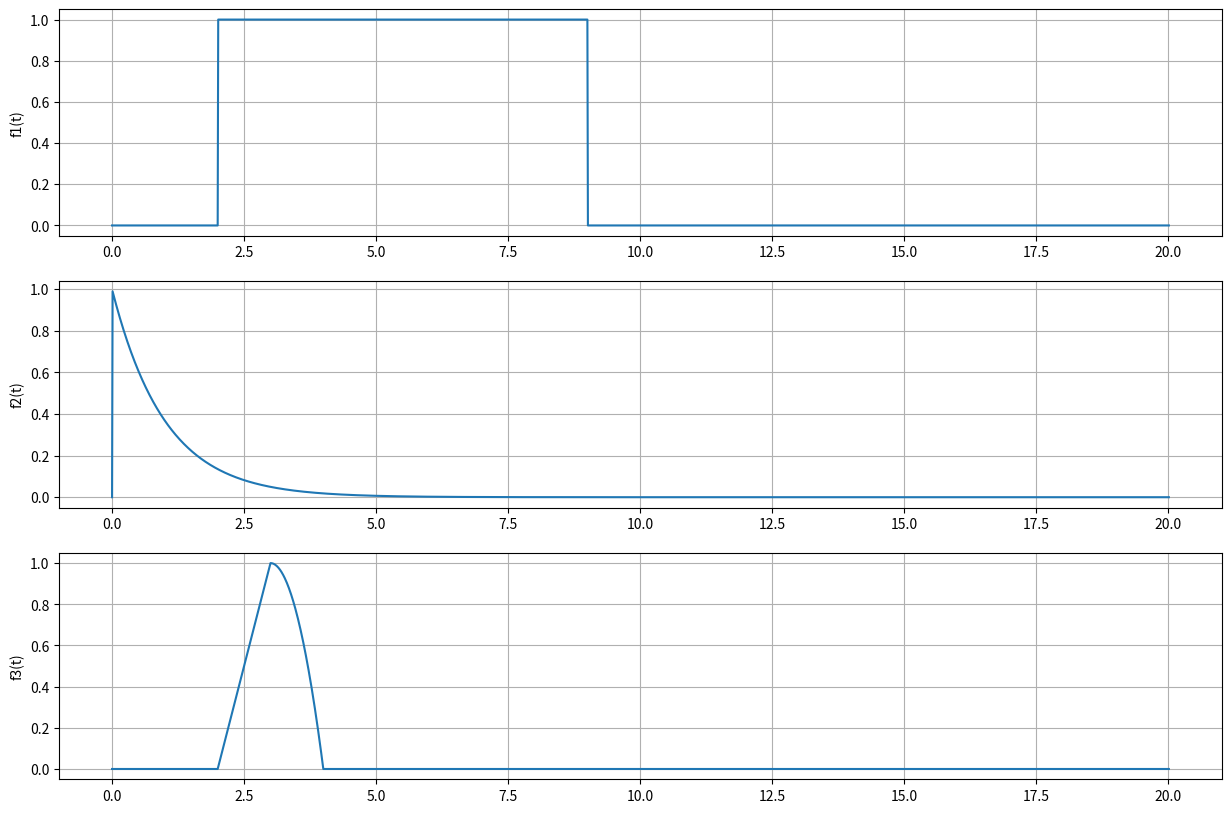
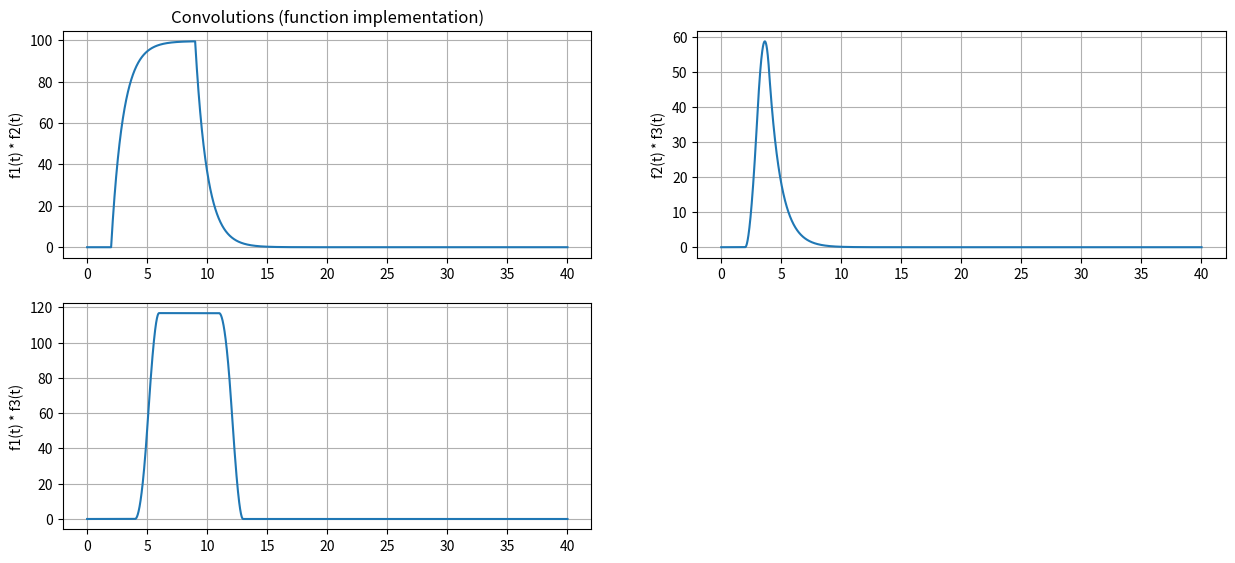
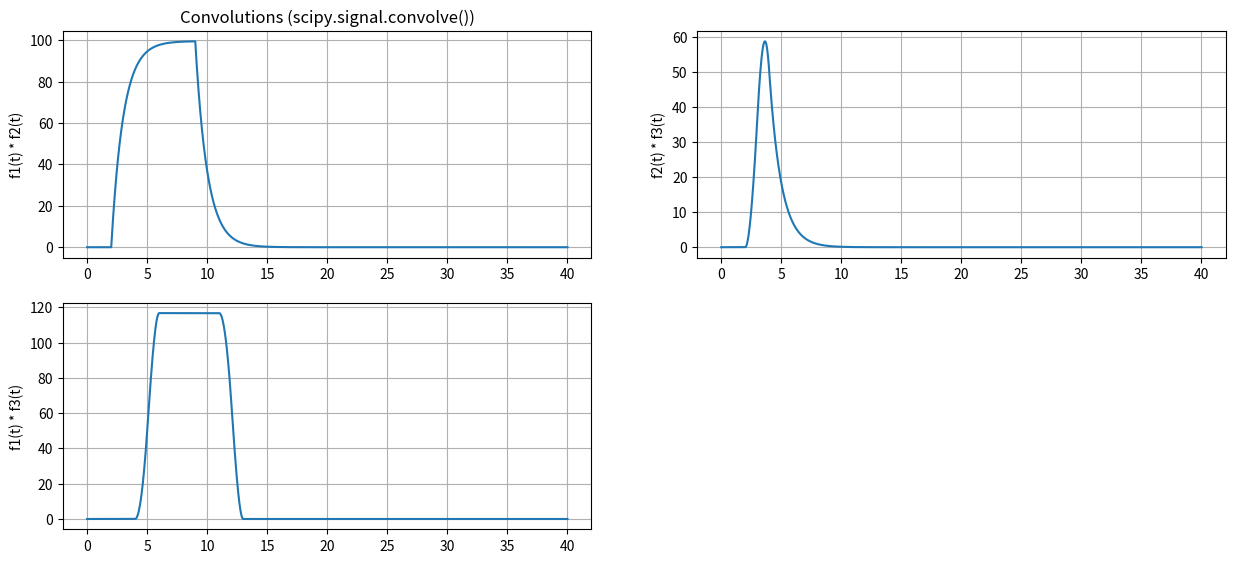

The matplotlib source for these figures, in order:
# Imported packages
import numpy as np
import matplotlib.pyplot as plt
import scipy
from scipy import signal

def u(t): # Step function definition
    y = np.zeros(t.shape)
    for i in range(len(t)):
        if t[i] > 0:
            y[i] = 1
    return y

def r(t): # Ramp function definition
    y = np.zeros(t.shape)
    for i in range(len(t)):
        if t[i] > 0:
            y[i] = t[i]
    return y 

steps = 1e-2 # step size
xmin = 0 # min x on plot
xmax = 20 # max x on plot
t = np.arange(xmin, xmax + steps, steps)

def f1(t):
    y = u(t-2) - u(t-9)
    return y

def f2(t):
    y = np.exp(-t) * u(t)
    return y

def f3(t):
    y = r(t-2)*((u(t-2) - u(t-3)) + (r(4-t) * (u(t-3) - u(t-4))))
    return y

# Plots for f1, f2, f3
plt.figure(figsize = (15, 10))
plt.subplot(3, 1, 1)
plt.plot(t, f1(t))
plt.grid()
plt.ylabel('f1(t)')

plt.subplot(3, 1, 2)
plt.plot(t, f2(t))
plt.grid()
plt.ylabel('f2(t)')

plt.subplot(3, 1, 3)
plt.plot(t, f3(t))
plt.grid()
plt.ylabel('f3(t)')
plt.show()

# Convolution definition
# First, "clones" of the functions passed as arguments are created, with their lengths being extended by the length of the other. This is because the domain of a convolution combines that of its two input functions.
# A result variable, which is to be later returned, is created in the shape of one of the new function clones.
# The double for loop implements the definition of an integral; at each index i in the combined length of the two functions, the second function at a point i-j+1 is appended with the product of its value at that point and the value of all points preceding it from the first function. This supports the definition of a convolution defined as the output function being the "percent overlap" of the two input functions.
# The result array is then returned.
def conv(f1, f2):
    f1new = np.append(f1, np.zeros((1, len(f2)-1)))
    f2new = np.append(f2, np.zeros((1, len(f1)-1)))
    result = np.zeros(f1new.shape)
    
    for i in range(len(f1) + len(f2) - 2):
        result[i] = 0
        for j in range(len(f1)):
            if(i - j + 1 > 0):
                try:
                    result[i] += f1new[j] * f2new[i-j+1]
                except:
                    print(i,j)
    return result

y1 = conv(f1(t), f2(t))
y2 = conv(f2(t), f3(t))
y3 = conv(f1(t), f3(t))

t2 = np.arange(xmin, 2*(xmax + steps), steps)

# Convolution plots
plt.figure(figsize = (15, 10))
plt.subplot(3,2,1)
plt.plot(t2, y1)
plt.grid()
plt.title('Convolutions (function implementation)')
plt.ylabel('f1(t) * f2(t)')

plt.subplot(3,2,2)
plt.plot(t2, y2)
plt.grid()
plt.ylabel('f2(t) * f3(t)')

plt.subplot(3,2,3)
plt.plot(t2, y3)
plt.grid()
plt.ylabel('f1(t) * f3(t)')
plt.show()

# Verification
c1 = scipy.signal.convolve(f1(t), f2(t))
c2 = scipy.signal.convolve(f2(t), f3(t))
c3 = scipy.signal.convolve(f1(t), f3(t))

plt.figure(figsize = (15, 10))
plt.subplot(3,2,1)
plt.plot(t2, c1)
plt.grid()
plt.title('Convolutions (scipy.signal.convolve())')
plt.ylabel('f1(t) * f2(t)')

plt.subplot(3,2,2)
plt.plot(t2, c2)
plt.grid()
plt.ylabel('f2(t) * f3(t)')

plt.subplot(3,2,3)
plt.plot(t2, c3)
plt.grid()
plt.ylabel('f1(t) * f3(t)')
plt.show()